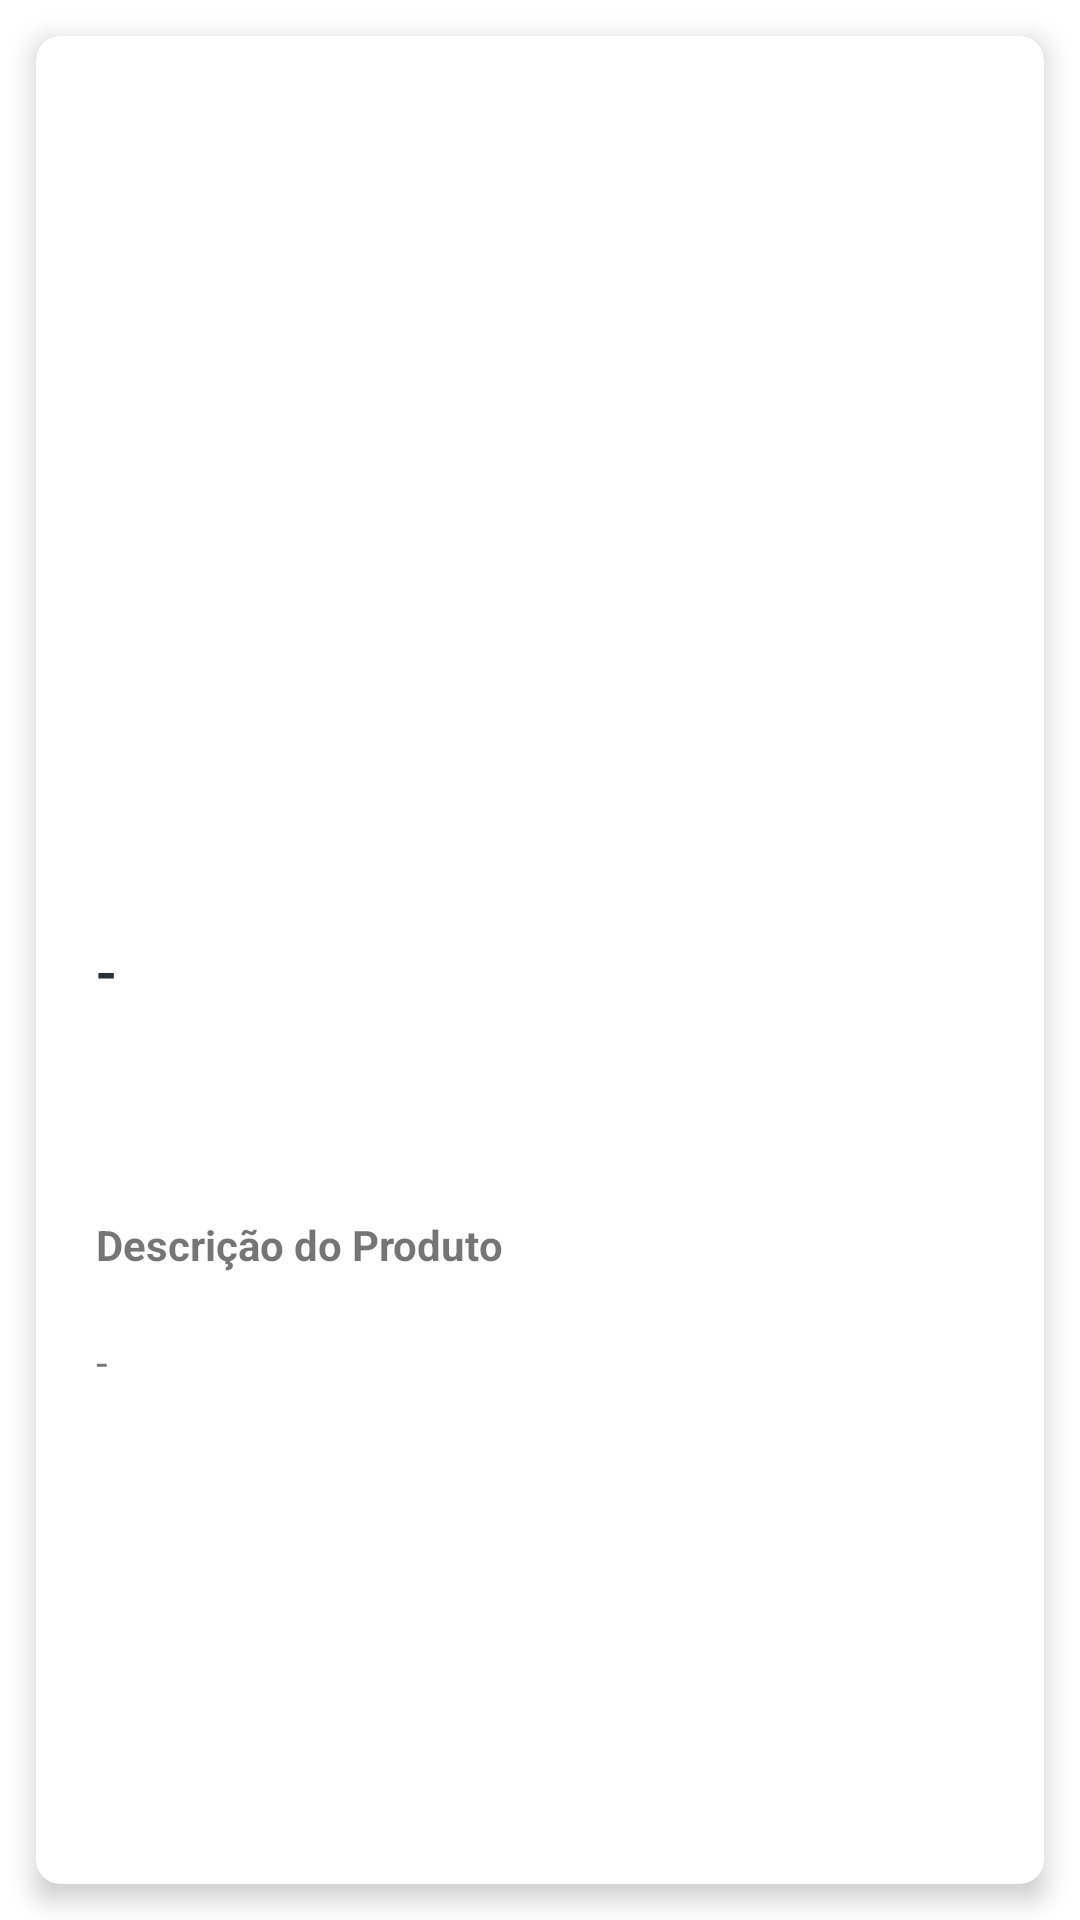

Here is an Android app screen rendered from its layout file. Give the layout XML and the strings, colors and styles it references.
<!-- AndroidManifest.xml: application theme Theme.DscatalogMobile -->
<!-- res/layout/activity_detalhe_produto.xml -->
<?xml version="1.0" encoding="utf-8"?>
<androidx.constraintlayout.widget.ConstraintLayout xmlns:android="http://schemas.android.com/apk/res/android"
    xmlns:app="http://schemas.android.com/apk/res-auto"
    xmlns:tools="http://schemas.android.com/tools"
    android:layout_width="match_parent"
    android:layout_height="match_parent"
    tools:context=".gui.activity.DetalheProdutoActivity">


    <com.google.android.material.card.MaterialCardView
        android:id="@+id/card"
        android:layout_width="match_parent"
        android:layout_height="match_parent"
        android:layout_margin="12dp"
        app:cardCornerRadius="8dp"
        android:padding="3dp"
        app:cardElevation="5dp"
        app:layout_constraintEnd_toEndOf="parent"
        app:layout_constraintStart_toStartOf="parent"
        app:layout_constraintTop_toTopOf="parent">



        <androidx.constraintlayout.widget.ConstraintLayout
            android:layout_width="match_parent"
            android:layout_height="match_parent" >

            <ImageView
                android:id="@+id/activity_detalhe_produto_img"
                android:layout_width="270dp"
                android:layout_height="270dp"
                android:layout_margin="10dp"
                android:scaleType="centerCrop"
                android:src="@drawable/ic_launcher_background"
                app:layout_constraintEnd_toEndOf="parent"
                app:layout_constraintStart_toStartOf="parent"
                app:layout_constraintTop_toTopOf="parent"
                app:srcCompat="@drawable/ic_launcher_background" />


            <TextView
                android:id="@+id/activity_detalhe_produto_nome"
                android:layout_width="wrap_content"
                android:layout_height="wrap_content"
                android:layout_marginStart="20dp"
                android:layout_marginTop="18dp"
                android:text="-"
                android:textAppearance="?attr/textAppearanceHeadline6"
                android:textColor="#263238"
                app:layout_constraintStart_toStartOf="parent"
                app:layout_constraintTop_toBottomOf="@+id/activity_detalhe_produto_img"
                tools:text="Titulo" />

            <TextView
                android:id="@+id/activity_detalhe_produto_preco"
                android:layout_width="wrap_content"
                android:layout_height="wrap_content"
                android:layout_marginTop="8dp"
                android:fontFamily="@font/open_sans"
                android:textAppearance="?attr/textAppearanceBody2"
                android:textColor="#407BFF"
                android:textSize="30dp"
                android:textStyle="bold"
                app:layout_constraintEnd_toEndOf="parent"
                app:layout_constraintHorizontal_bias="0.144"
                app:layout_constraintStart_toStartOf="parent"
                app:layout_constraintTop_toBottomOf="@+id/activity_detalhe_produto_nome"
                tools:text="254,44" />

            <TextView
                android:id="@+id/activity_detalhe_produto_t_descricao"
                android:layout_width="match_parent"
                android:layout_height="wrap_content"
                android:layout_marginTop="50dp"
                android:layout_margin="20dp"
                android:layout_marginStart="20dp"
                android:text="Descrição do Produto"
                android:textStyle="bold"
                app:layout_constraintStart_toStartOf="parent"
                app:layout_constraintTop_toBottomOf="@+id/activity_detalhe_produto_preco" />

            <TextView
                android:id="@+id/activity_detalhe_produto_descricao"
                android:layout_width="match_parent"
                android:layout_height="wrap_content"
                android:layout_margin="20dp"
                android:layout_marginTop="100dp"
                android:text="-"
                app:layout_constraintStart_toStartOf="@+id/activity_detalhe_produto_t_descricao"
                app:layout_constraintTop_toBottomOf="@+id/activity_detalhe_produto_t_descricao" />


        </androidx.constraintlayout.widget.ConstraintLayout>



    </com.google.android.material.card.MaterialCardView>





</androidx.constraintlayout.widget.ConstraintLayout>
<!-- resources referenced by this layout -->
<resources>
  <style name="Theme.DscatalogMobile" parent="Theme.MaterialComponents.DayNight.DarkActionBar">
          
          <item name="colorPrimary">#407BFF</item>
          <item name="colorPrimaryVariant">#1960FC</item>
          <item name="colorOnPrimary">#F2F2F2</item>
          
          <item name="colorSecondary">@color/teal_200</item>
          <item name="colorSecondaryVariant">@color/teal_700</item>
          <item name="colorOnSecondary">@color/black</item>
          
          <item name="android:statusBarColor" tools:targetApi="l">?attr/colorPrimaryVariant</item>
          
      </style>
  <color name="teal_200">#FF03DAC5</color>
  <color name="teal_700">#FF018786</color>
  <color name="black">#FF000000</color>
</resources>
